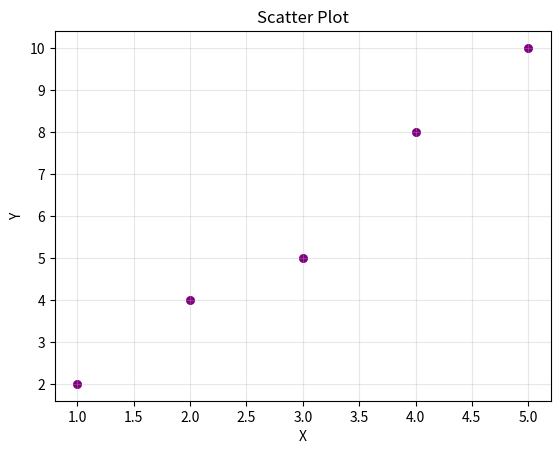
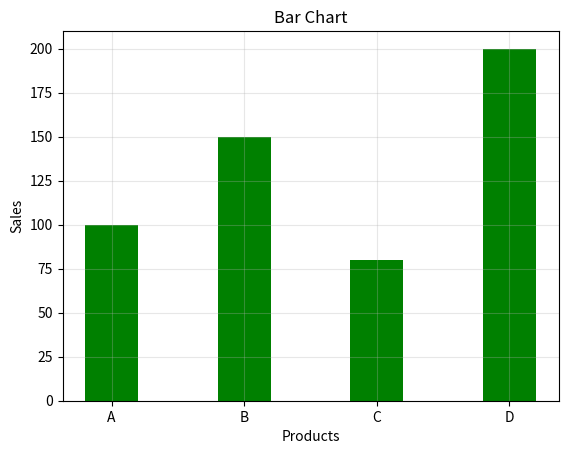
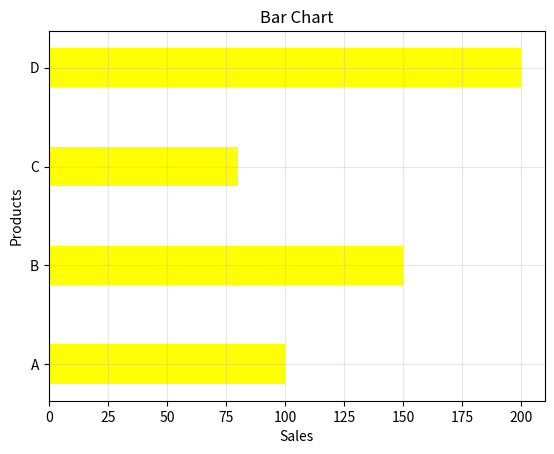
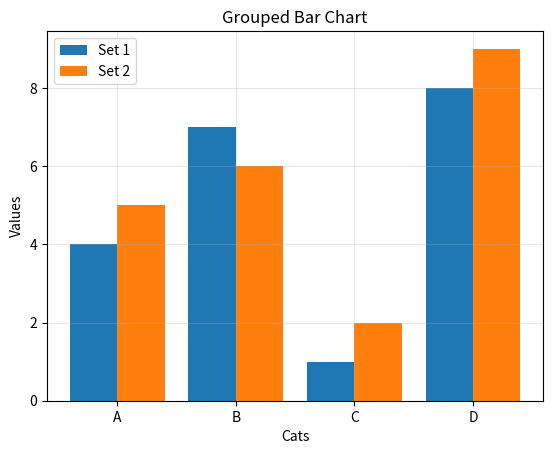
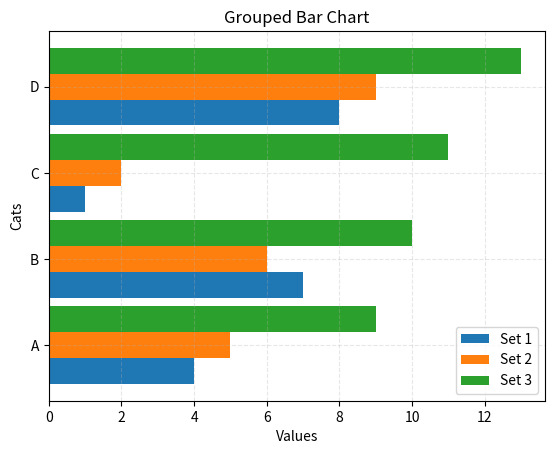
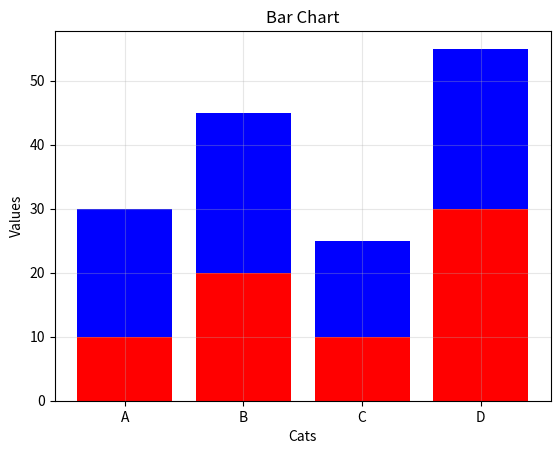
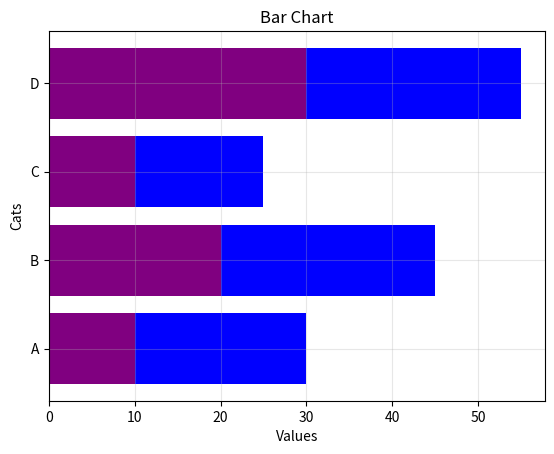
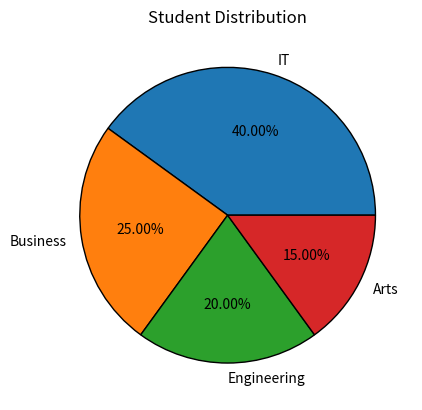
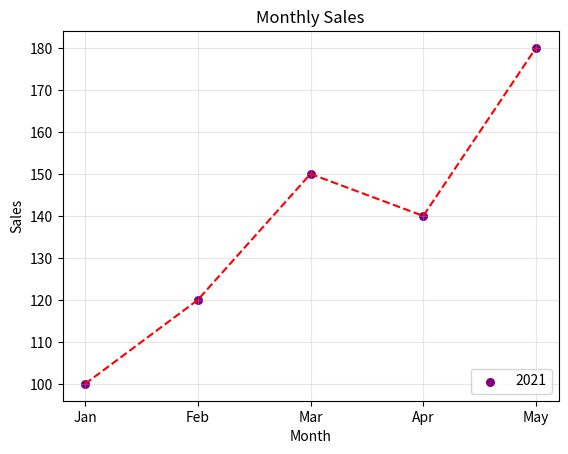
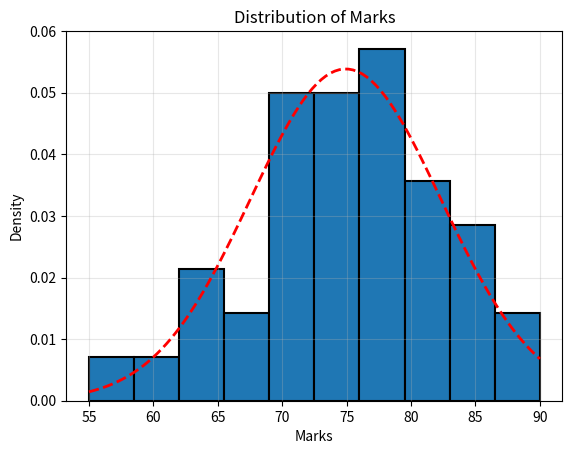
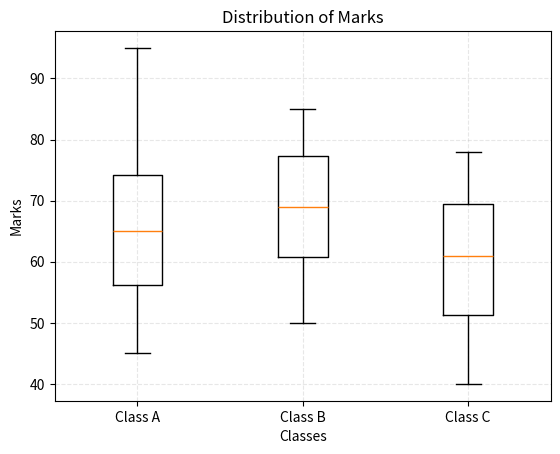
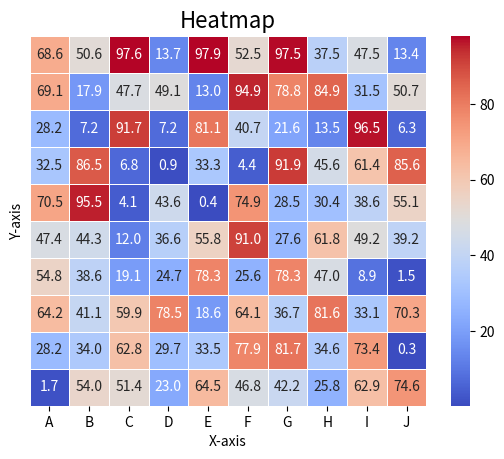
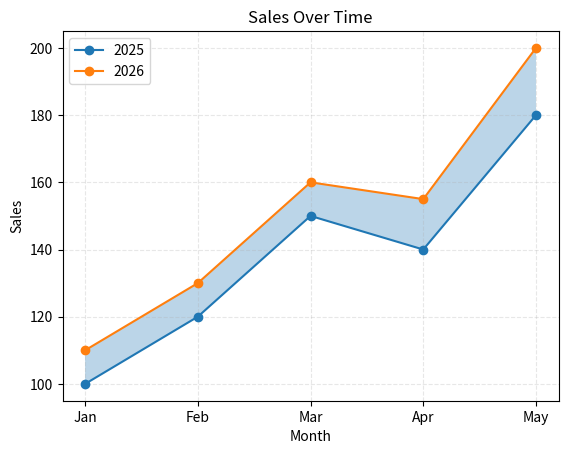
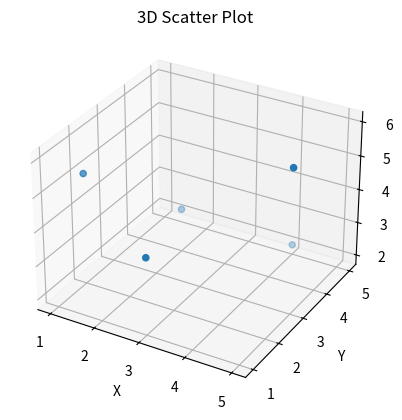
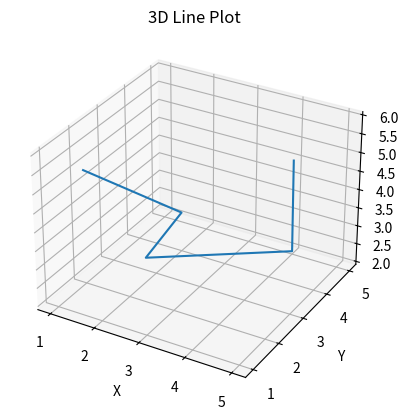
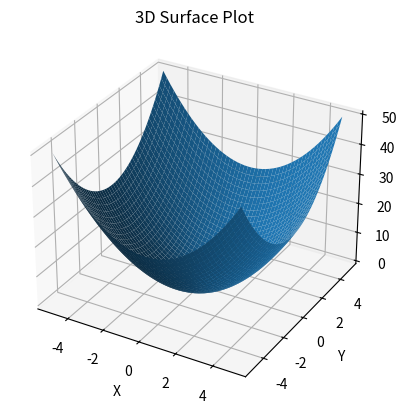

Reproduce these figures in Python, in order.
# Note 01: Data Visualization Techniques
# ======================================

# Import Libraries
import matplotlib.pyplot as plt
import numpy as np
from scipy.stats import norm
import seaborn as sns

# 01. Scatter Plot
# ================

x = [1, 2, 3, 4, 5]
y = [2, 4, 5, 8, 10]

plt.figure()
plt.scatter(x, y, s=30, c="purple", marker="o")
plt.xlabel("X")
plt.ylabel("Y")
plt.title("Scatter Plot")
plt.grid(True, alpha=0.3)
plt.show()

# 02. Bar Plot
# ============

# 1. Simple Bar Chart - Vertical Chart
products = ["A", "B", "C", "D"]
sales = [100, 150, 80, 200]

plt.figure()
plt.bar(products, sales, width=0.4, color="green")
plt.xlabel("Products")
plt.ylabel("Sales")
plt.title("Bar Chart")
plt.grid(True, alpha=0.3)
plt.show()

# 2. Simple Bar Chart - Horizontal Chart
products = ["A", "B", "C", "D"]
sales = [100, 150, 80, 200]

plt.figure()
plt.barh(products, sales, height=0.4, color="yellow")
plt.ylabel("Products")
plt.xlabel("Sales")
plt.title("Bar Chart")
plt.grid(True, alpha=0.3)
plt.show()

# 3. Multiple Bar Chart - Vertical Chart
cats = ['A', 'B', 'C', 'D']
v1, v2 = [4, 7, 1, 8], [5, 6, 2, 9]
w, x = 0.4, np.arange(len(cats))

plt.figure()
plt.bar(x - w/2, v1, w, label='Set 1')
plt.bar(x + w/2, v2, w, label='Set 2')
plt.xticks(x, cats)
plt.xlabel('Cats')
plt.ylabel('Values')
plt.title('Grouped Bar Chart')
plt.legend()
plt.grid(True, alpha=0.3)
plt.show()

# 4. Multiple Bar Chart - Horizontal Chart
cats = ['A', 'B', 'C', 'D']
v1, v2, v3 = [4, 7, 1, 8], [5, 6, 2, 9], [9, 10, 11, 13]
w, x = 0.3, np.arange(len(cats))

plt.figure()
plt.barh(x - w, v1, height=w, label='Set 1')
plt.barh(x, v2, height=w, label='Set 2')
plt.barh(x + w, v3, height=w, label='Set 3')
plt.yticks(x, cats)
plt.xlabel('Values')
plt.ylabel('Cats')
plt.title('Grouped Bar Chart')
plt.legend()
plt.grid(True, alpha=0.3, linestyle='--')
plt.show()

# 5. Stacked Bar Chart - Vertical Chart
x = ['A', 'B', 'C', 'D']
y1 = [10, 20, 10, 30]
y2 = [20, 25, 15, 25]

plt.figure()
plt.bar(x, y1, color='red')
plt.bar(x, y2, bottom=y1, color='b')
plt.grid(True, alpha=0.3)
plt.ylabel("Values")
plt.title("Bar Chart")
plt.xlabel("Cats")
plt.show()

# 6. Stacked Bar Chart - Horizontal Chart
y = ['A', 'B', 'C', 'D']
x1 = [10, 20, 10, 30]
x2 = [20, 25, 15, 25]

plt.figure()
plt.barh(y, x1, color='purple')
plt.barh(y, x2, left=x1, color='blue')
plt.grid(True, alpha=0.3)
plt.ylabel("Cats")
plt.title("Bar Chart")
plt.xlabel("Values")
plt.show()

# 03. Pie Chart
# =============

labels = ["IT", "Business", "Engineering", "Arts"]
values = [40, 25, 20, 15]

plt.figure()
plt.pie(values, labels=labels, autopct="%1.2f%%", wedgeprops={"edgecolor": "black", "linewidth": 1})
plt.title("Student Distribution")
plt.show()

# 04. Line Chart
# ==============

months = ["Jan", "Feb", "Mar", "Apr", "May"]
sales = [100, 120, 150, 140, 180]

plt.figure()
plt.plot(months, sales, linestyle="--", color="red")
plt.scatter(months, sales, s=30, c="purple", marker="o", label="2021")
plt.xlabel("Month")
plt.ylabel("Sales")
plt.title("Monthly Sales")
plt.grid(True, alpha=0.3)
plt.legend(loc="lower right")
plt.show()

# Legend Locations
# ================

# +--------------+--------------+---------------+
# | 'upper left' |'upper center'| 'upper right' |
# +--------------+--------------+---------------+
# |'center left' |   'center'   |'center right' |
# +--------------+--------------+---------------+
# | 'lower left' |'lower center'| 'lower right' |
# +--------------+--------------+---------------+

# 05. Histogram
# =============

marks = [
    55, 60, 62, 65, 65,
    68, 68, 70, 70, 70,
    72, 72, 72, 72, 73,
    73, 74, 74, 75, 75,
    75, 76, 76, 76, 77,
    77, 78, 78, 78, 80,
    80, 81, 82, 82, 83,
    84, 85, 86, 88, 90
]

# Normal Distribution Curve
mean = np.mean(marks)
std = np.std(marks)
x = np.linspace(min(marks), max(marks), 100)
y = norm.pdf(x, mean, std)

# Plot Graph and Curve
plt.figure()
plt.hist(marks, bins=10, density=True, edgecolor="black", linewidth=1.5)
plt.plot(x, y, linewidth=2, linestyle="--", color="red")
plt.xlabel("Marks")
plt.ylabel("Density")
plt.title("Distribution of Marks")
plt.grid(True, alpha=0.3)
plt.show()

# 06. Boxplot
# ===========

marks_A = [45, 50, 52, 55, 60, 62, 65, 65, 70, 72, 75, 80, 85, 95]
marks_B = [50, 55, 58, 60, 63, 65, 68, 70, 72, 75, 78, 80, 82, 85]
marks_C = [40, 45, 48, 50, 55, 58, 60, 62, 65, 68, 70, 72, 75, 78]

plt.figure()
plt.boxplot([marks_A, marks_B, marks_C])
plt.xticks([1, 2, 3], ["Class A", "Class B", "Class C"])
plt.ylabel("Marks")
plt.xlabel("Classes")
plt.title("Distribution of Marks")
plt.grid(True, alpha=0.3, linestyle='--')
plt.show()

# 07. Heatmap
# ===========

data = np.random.rand(10, 10) * 100

plt.figure()
sns.heatmap(
    data,
    xticklabels=list("ABCDEFGHIJ"),
    yticklabels=False,
    cmap="coolwarm",
    linewidths=0.5,
    annot=True,
    fmt=".1f"
)
plt.title("Heatmap", fontsize=16)
plt.xlabel("X-axis")
plt.ylabel("Y-axis")
plt.show()

# 08. Area Chart
# ==============

months = ["Jan", "Feb", "Mar", "Apr", "May"]
sales_2025 = [100, 120, 150, 140, 180]
sales_2026 = [110, 130, 160, 155, 200]

plt.figure()
plt.fill_between(months, sales_2025, sales_2026, alpha=0.3)
# plt.fill_between(months, sales_2026, alpha=0.3)
plt.plot(months, sales_2025, marker="o", label="2025")
plt.plot(months, sales_2026, marker="o", label="2026")
plt.xlabel("Month")
plt.ylabel("Sales")
plt.title("Sales Over Time")
plt.legend()
plt.grid(True, alpha=0.3, linestyle='--')
plt.show()

# 09. 3D Plot
# ===========

# 1. 3D Scatter Plot
fig = plt.figure()
ax = fig.add_subplot(111, projection="3d")
# 111 => 1 Row / 1 Column / 1 Plot
# 3d => Prepare a 3D Canvas
x = [1, 2, 3, 4, 5]
y = [2, 4, 1, 5, 3]
z = [5, 3, 4, 2, 6]

ax.scatter(x, y, z)
ax.set_xlabel("X")
ax.set_ylabel("Y")
ax.set_zlabel("Z")
plt.title("3D Scatter Plot")
ax.grid(True, alpha=0.3)
plt.show()

# 2. 3D Line Plot
fig = plt.figure()
ax = fig.add_subplot(111, projection="3d")
x = [1, 2, 3, 4, 5]
y = [2, 4, 1, 5, 3]
z = [5, 3, 4, 2, 6]

ax.plot(x, y, z)
ax.set_xlabel("X")
ax.set_ylabel("Y")
ax.set_zlabel("Z")
plt.title("3D Line Plot")
plt.show()

# 3. 3D Surface Plot
x = np.linspace(-5, 5, 50)
y = np.linspace(-5, 5, 50)
# Meshgrid combines every x with every y
X, Y = np.meshgrid(x, y)
Z = X**2 + Y**2

fig = plt.figure()
ax = fig.add_subplot(111, projection="3d")
ax.plot_surface(X, Y, Z)
ax.set_xlabel("X")
ax.set_ylabel("Y")
ax.set_zlabel("Z")
plt.title("3D Surface Plot")
plt.show()
